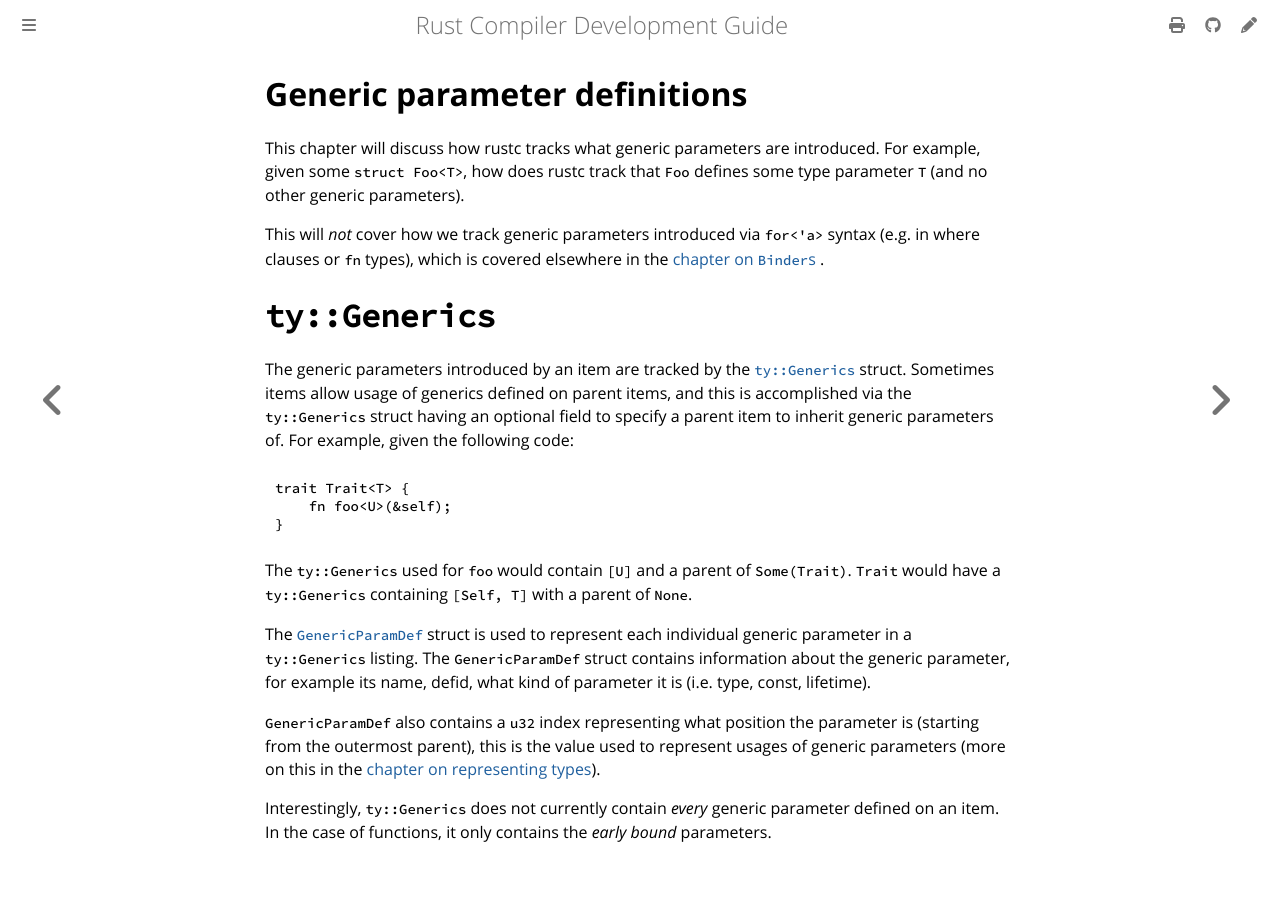

repository: rust-lang/rustc-dev-guide · page: generic-parameters-summary.html · generator: mdbook

# Generic parameter definitions

This chapter will discuss how rustc tracks what generic parameters are introduced.
For example, given some `struct Foo<T>`,
how does rustc track that `Foo` defines some type parameter `T` (and no other generic parameters).

This will *not* cover how we track generic parameters introduced via `for<'a>` syntax (e.g. in where clauses or `fn` types), which is covered elsewhere in the [chapter on `Binder`s ][ch_binders].

# `ty::Generics`

The generic parameters introduced by an item are tracked by the [`ty::Generics`] struct.
Sometimes items allow usage of generics defined on parent items,
and this is accomplished via the `ty::Generics` struct having an optional field to specify a parent item to inherit generic parameters of.
For example, given the following code:

```rust,ignore
trait Trait<T> {
    fn foo<U>(&self);
}
```

The `ty::Generics` used for `foo` would contain `[U]` and a parent of `Some(Trait)`.
`Trait` would have a `ty::Generics` containing `[Self, T]` with a parent of `None`.

The [`GenericParamDef`] struct is used to represent each individual generic parameter in a `ty::Generics` listing. The `GenericParamDef` struct contains information about the generic parameter, for example its name, defid, what kind of parameter it is (i.e. type, const, lifetime).

`GenericParamDef` also contains a `u32` index representing what position the parameter is (starting from the outermost parent), this is the value used to represent usages of generic parameters (more on this in the [chapter on representing types][ch_representing_types]).

Interestingly, `ty::Generics` does not currently contain _every_ generic parameter defined on an item.
In the case of functions, it only contains the _early bound_ parameters.

[ch_representing_types]: ./ty.md
[`ty::Generics`]: https://doc.rust-lang.org/nightly/nightly-rustc/rustc_middle/ty/struct.Generics.html
[`GenericParamDef`]: https://doc.rust-lang.org/nightly/nightly-rustc/rustc_middle/ty/generics/struct.GenericParamDef.html
[ch_binders]: ./ty-module/binders.md
